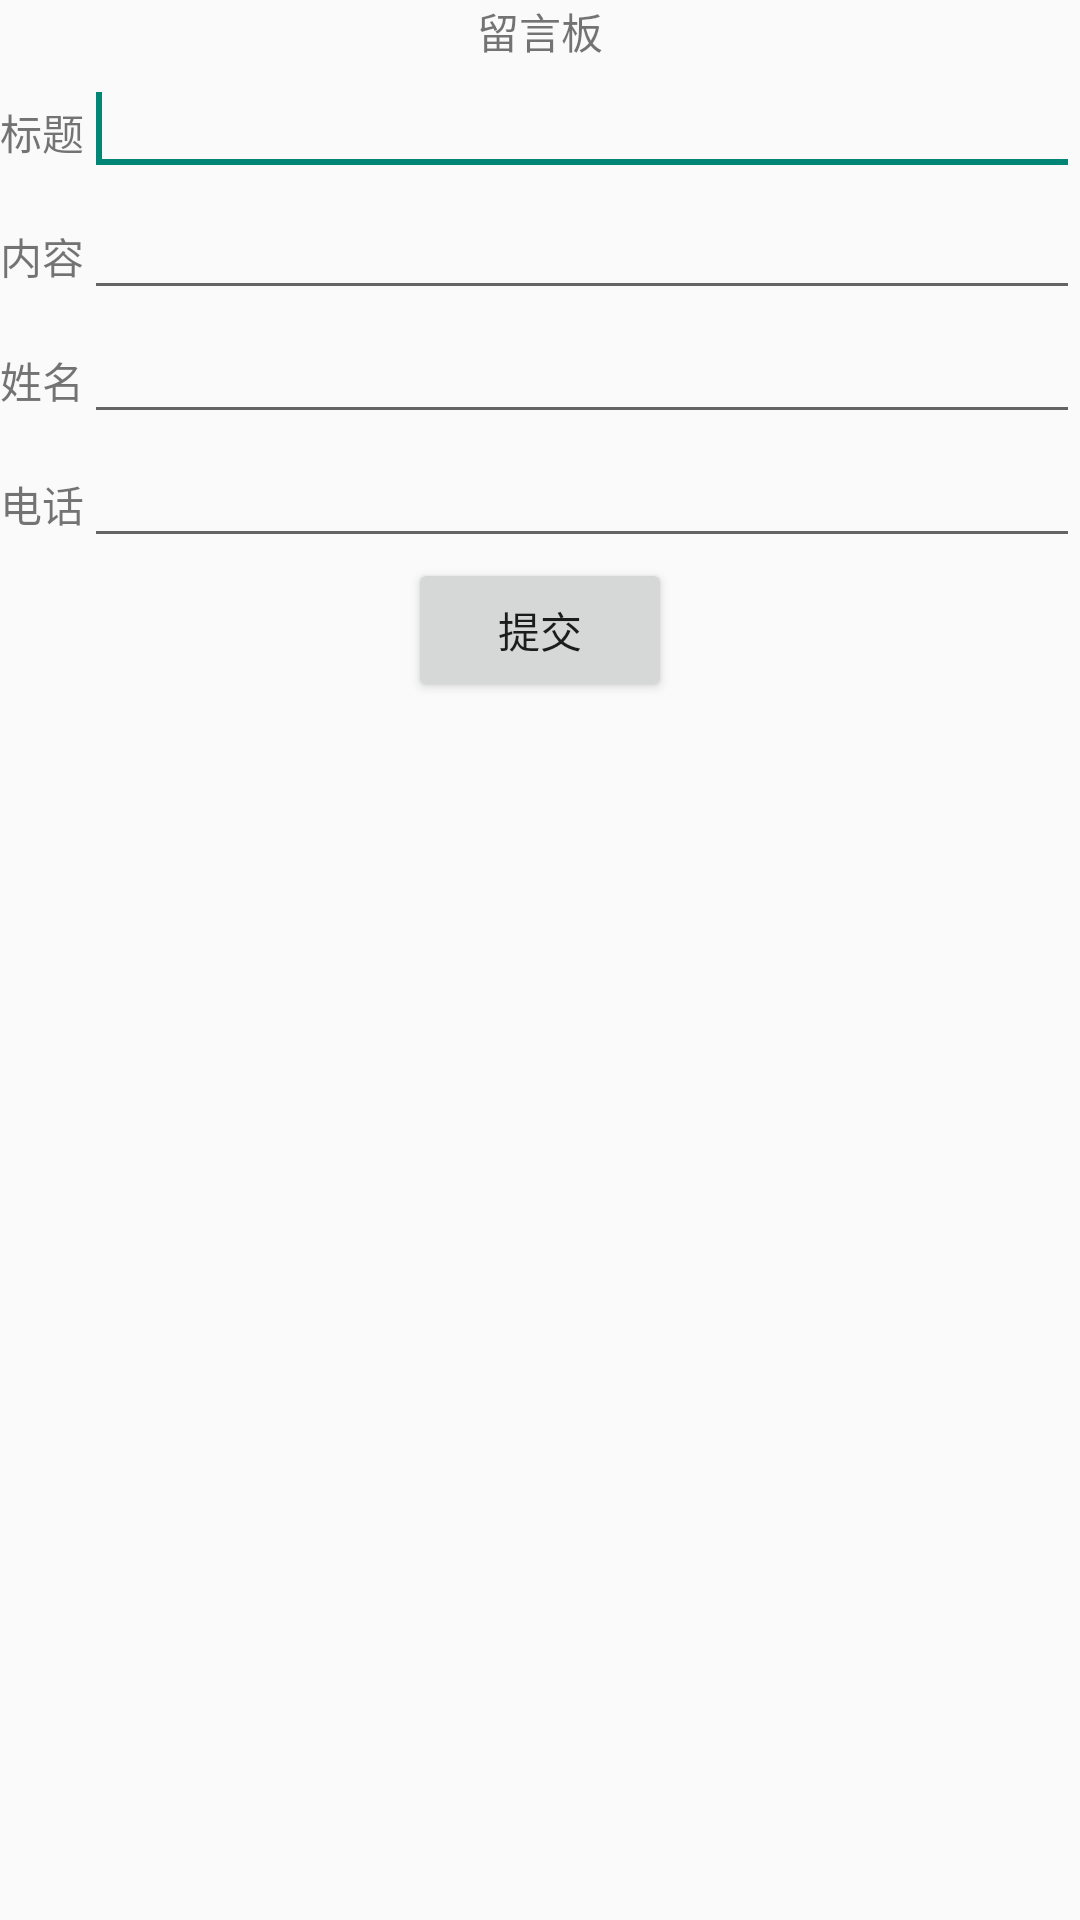

Reconstruct the res/layout file that produces this screen, plus the resources it refers to.
<!-- AndroidManifest.xml: application theme Theme.AppCompat.Light.NoActionBar -->
<!-- res/layout/activity_lyb.xml -->
<?xml version="1.0" encoding="utf-8"?>
<LinearLayout xmlns:android="http://schemas.android.com/apk/res/android"
    android:layout_width="match_parent"
    android:layout_height="match_parent"
    android:orientation="vertical" >

    <TextView
        android:id="@+id/textView1"
        android:layout_width="wrap_content"
        android:layout_height="wrap_content"
        android:layout_gravity="center"
        android:text="留言板" />

    <LinearLayout
        android:layout_width="match_parent"
        android:layout_height="wrap_content" >

        <TextView
            android:id="@+id/textView2"
            android:layout_width="wrap_content"
            android:layout_height="wrap_content"
            android:text="标题" />

        <EditText
            android:id="@+id/title"
            android:layout_width="wrap_content"
            android:layout_height="wrap_content"
            android:layout_weight="1"
            android:ems="10" >

            <requestFocus />
        </EditText>

    </LinearLayout>

    <LinearLayout
        android:layout_width="match_parent"
        android:layout_height="wrap_content" >

        <TextView
            android:id="@+id/textView3"
            android:layout_width="wrap_content"
            android:layout_height="wrap_content"
            android:text="内容" />

        <EditText
            android:id="@+id/lyb"
            android:layout_width="wrap_content"
            android:layout_height="wrap_content"
            android:layout_weight="1"
            android:ems="10" />

    </LinearLayout>

    <LinearLayout
        android:layout_width="match_parent"
        android:layout_height="wrap_content" >

        <TextView
            android:id="@+id/textView4"
            android:layout_width="wrap_content"
            android:layout_height="wrap_content"
            android:text="姓名" />

        <EditText
            android:id="@+id/lypeople"
            android:layout_width="wrap_content"
            android:layout_height="wrap_content"
            android:layout_weight="1"
            android:ems="10" />

    </LinearLayout>

    <LinearLayout
        android:layout_width="match_parent"
        android:layout_height="wrap_content" >

        <TextView
            android:id="@+id/textView5"
            android:layout_width="wrap_content"
            android:layout_height="wrap_content"
            android:text="电话" />

        <EditText
            android:id="@+id/tel"
            android:layout_width="wrap_content"
            android:layout_height="wrap_content"
            android:layout_weight="1"
            android:ems="10" />

    </LinearLayout>

    <Button
        android:id="@+id/tj"
        android:layout_width="wrap_content"
        android:layout_height="wrap_content"
        android:layout_gravity="center"
        android:text="提交" />

</LinearLayout>
<!-- resources referenced by this layout -->
<resources>

</resources>
